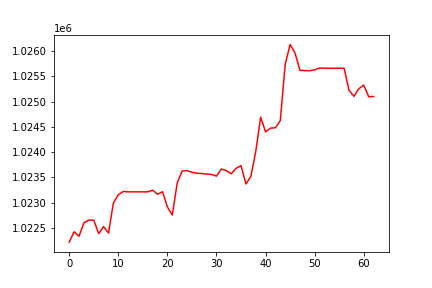

The file beside this chart, header and first rows:
, 0
0, 1022219
1, 1022423
2, 1022334
3, 1022602
4, 1022654
5, 1022654
6, 1022388
7, 1022526
8, 1022398
9, 1022994
10, 1023156
11, 1023221
12, 1023214
13, 1023214
14, 1023214
15, 1023214
16, 1023214
17, 1023247
18, 1023166
19, 1023217
20, 1022915
21, 1022754
22, 1023390
23, 1023625
24, 1023635
25, 1023601
26, 1023583
27, 1023576
28, 1023566
29, 1023558
30, 1023525
31, 1023668
32, 1023635
33, 1023572
34, 1023680
35, 1023733
36, 1023369
37, 1023519
38, 1024013
39, 1024691
40, 1024400
41, 1024475
42, 1024483
43, 1024625
44, 1025739
45, 1026132
46, 1025961
47, 1025621
48, 1025614
49, 1025613
50, 1025629
51, 1025666
52, 1025662
53, 1025661
54, 1025661
55, 1025660
56, 1025661
57, 1025224
58, 1025105
59, 1025256
... 3 more rows
